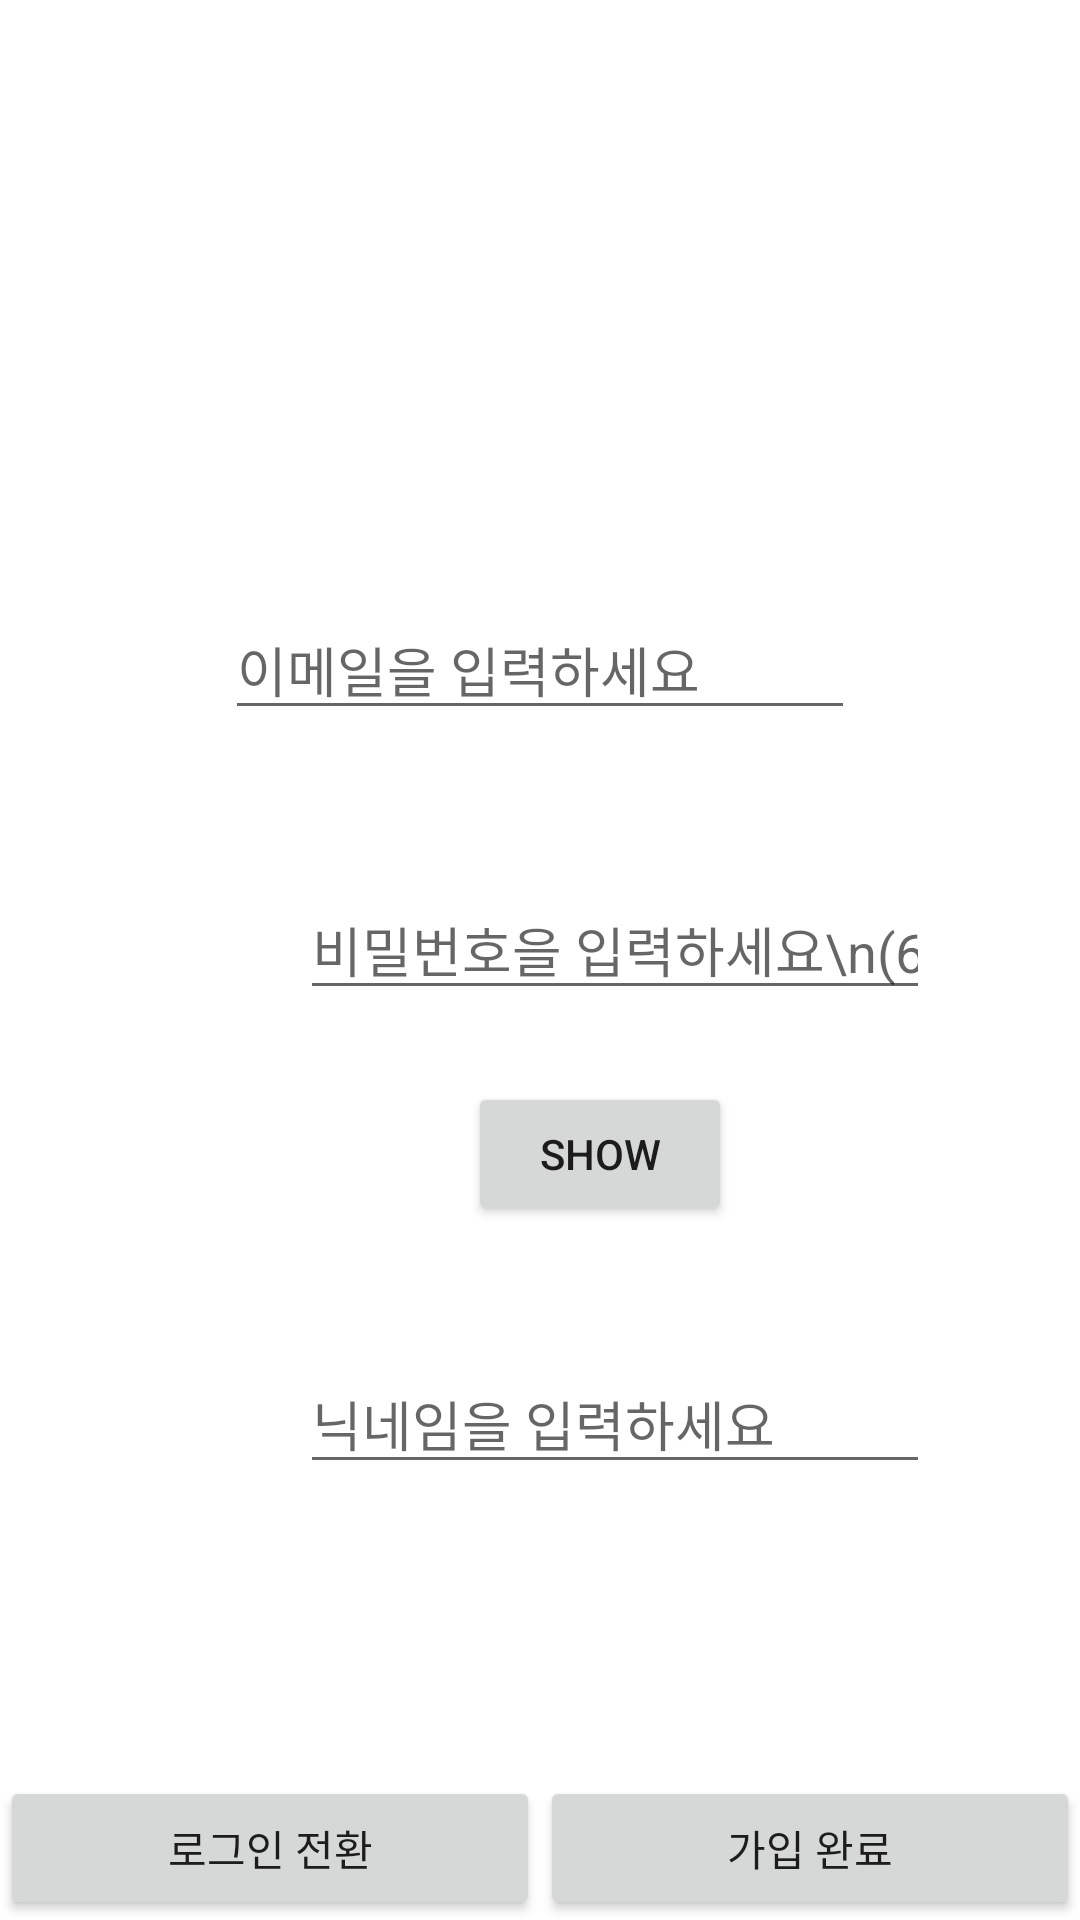

Here is an Android app screen rendered from its layout file. Give the layout XML and the strings, colors and styles it references.
<!-- AndroidManifest.xml: application theme Theme.TourList -->
<!-- res/layout/frag5_register.xml -->
<?xml version="1.0" encoding="utf-8"?>
<androidx.constraintlayout.widget.ConstraintLayout xmlns:android="http://schemas.android.com/apk/res/android"
    xmlns:app="http://schemas.android.com/apk/res-auto"
    xmlns:tools="http://schemas.android.com/tools"
    android:id="@+id/main"
    android:layout_width="match_parent"
    android:layout_height="match_parent"
    tools:context=".Main.Frag1.Frag1_Register"
    android:background="@color/white"
    >

    <EditText
        android:id="@+id/et_email"
        android:layout_width="wrap_content"
        android:layout_height="wrap_content"
        android:layout_marginStart="100dp"
        android:layout_marginTop="200dp"

        android:layout_marginEnd="100dp"
        android:ems="10"

        android:hint='이메일을 입력하세요'
        android:inputType="textEmailAddress"



        app:layout_constraintEnd_toEndOf="parent"
        app:layout_constraintStart_toStartOf="parent"
        app:layout_constraintTop_toTopOf="parent" />
    

    <EditText
        android:id="@+id/et_pwd"
        android:layout_width="wrap_content"
        android:layout_height="wrap_content"
        android:layout_marginStart="100dp"

        android:layout_marginTop="50dp"
        android:layout_marginEnd="100dp"
        android:ems="10"

        android:hint='비밀번호을 입력하세요\n(6자리이상)'
        android:inputType="textPersonName"

        app:layout_constraintEnd_toEndOf="parent"
        app:layout_constraintHorizontal_bias="0.0"
        app:layout_constraintStart_toStartOf="parent"
        app:layout_constraintTop_toBottomOf="@+id/et_email" />


    <Button
        android:id="@+id/buttonToggle"
        android:layout_width="wrap_content"
        android:layout_height="wrap_content"
        android:layout_marginTop="24dp"
        android:layout_marginEnd="116dp"
        android:text="Show"
        app:layout_constraintEnd_toEndOf="parent"
        app:layout_constraintTop_toBottomOf="@+id/et_pwd" />

    <EditText
        android:id="@+id/et_nickname"
        android:layout_width="wrap_content"
        android:layout_height="wrap_content"
        android:layout_marginStart="100dp"

        android:layout_marginTop="208dp"
        android:layout_marginEnd="100dp"
        android:ems="10"

        android:hint='닉네임을 입력하세요'
        android:inputType="textPersonName"

        app:layout_constraintEnd_toEndOf="parent"
        app:layout_constraintHorizontal_bias="0.0"
        app:layout_constraintStart_toStartOf="parent"
        app:layout_constraintTop_toBottomOf="@+id/et_email" />

    <Button
        android:id="@+id/btn_login"
        android:layout_width="0dp"
        android:layout_height="wrap_content"
        android:text="로그인 전환"
        app:layout_constraintBottom_toBottomOf="parent"
        app:layout_constraintEnd_toStartOf="@+id/btn_register"
        app:layout_constraintStart_toStartOf="parent" />

    <Button
        android:id="@+id/btn_register"
        android:layout_width="0dp"
        android:layout_height="wrap_content"
        android:text="가입 완료"
        app:layout_constraintBottom_toBottomOf="parent"
        app:layout_constraintEnd_toEndOf="parent"
        app:layout_constraintStart_toEndOf="@+id/btn_login" />
</androidx.constraintlayout.widget.ConstraintLayout>
<!-- resources referenced by this layout -->
<resources>
  <color name="white">#FFFFFFFF</color>
  <style name="Theme.TourList" parent="Base.Theme.TourList" />
  <style name="Base.Theme.TourList" parent="Theme.AppCompat.Light.NoActionBar">
          
          
          <item name="colorPrimary">@color/darkblue</item>
      </style>
  <color name="darkblue">#243773</color>
</resources>
